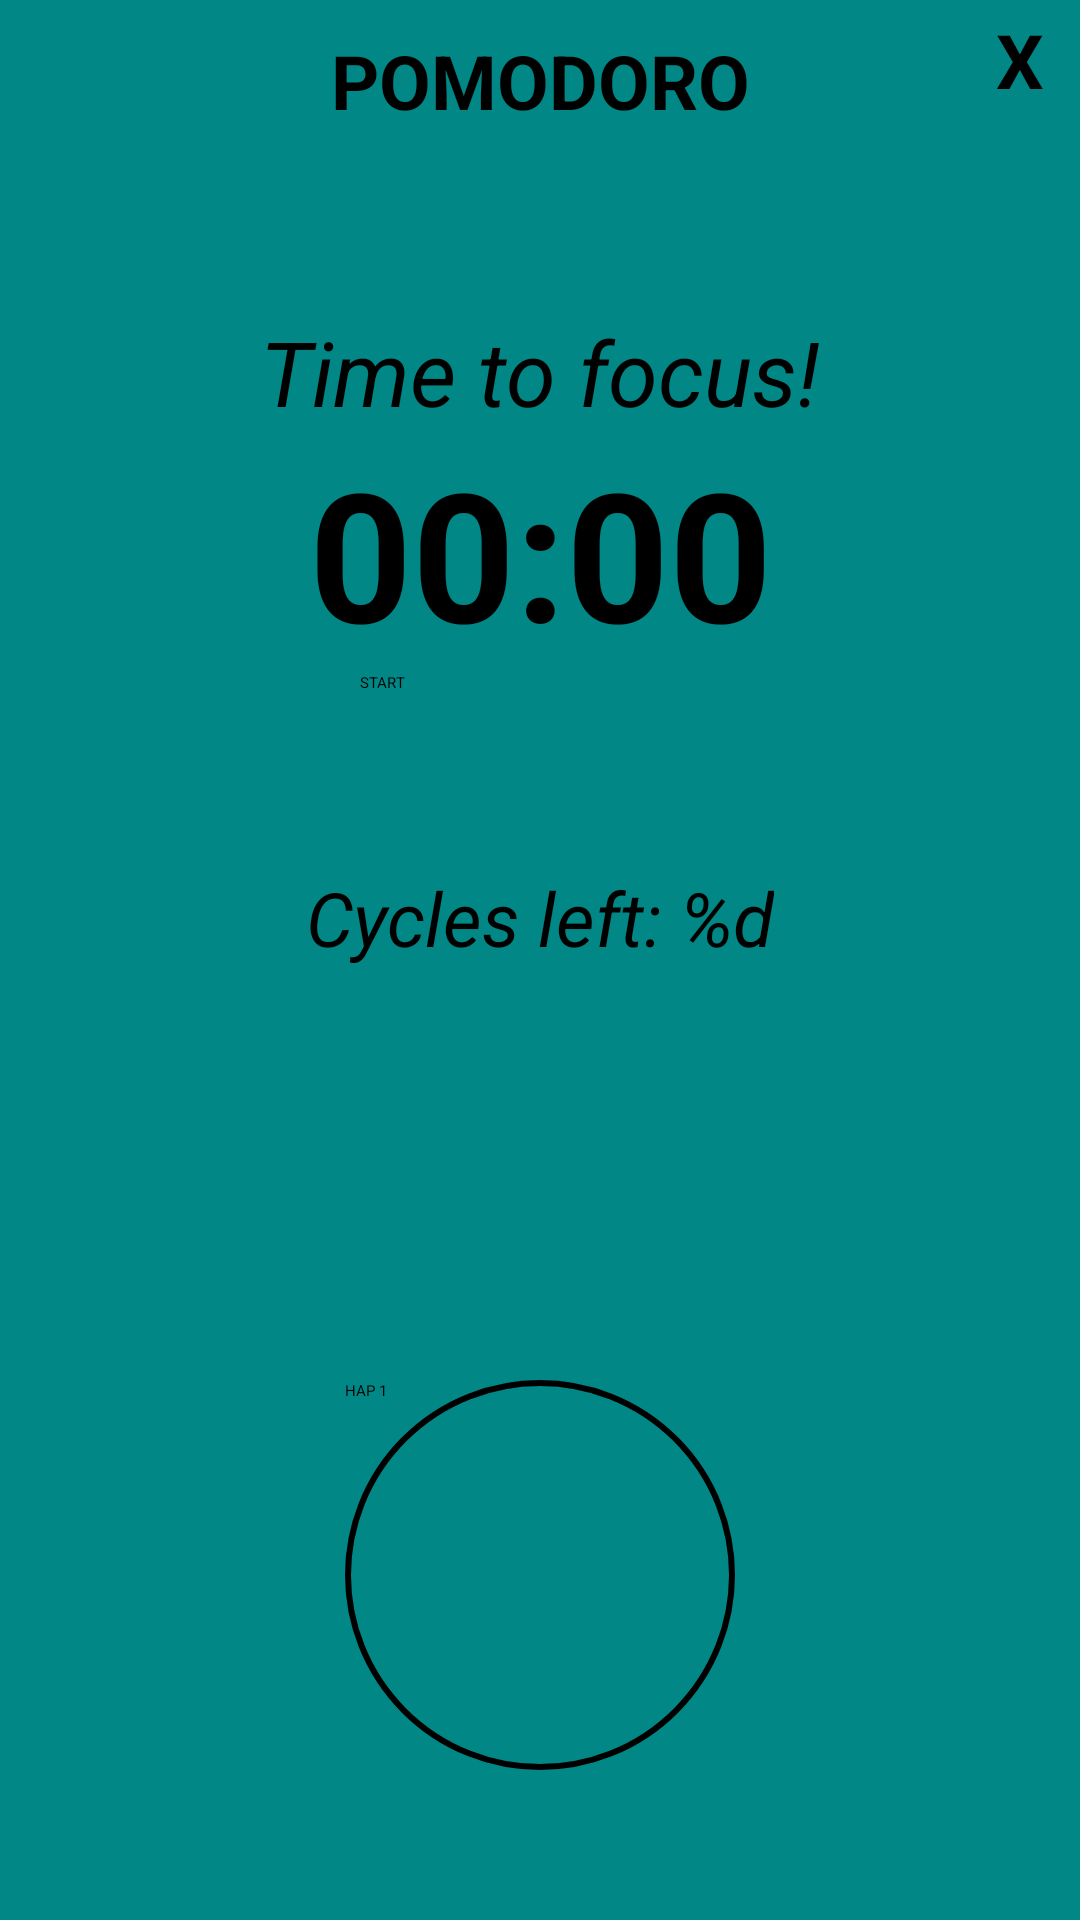

This screen was rendered from an Android layout file. Write that file and the resources it references.
<!-- AndroidManifest.xml: application theme Theme.JasiriHeart -->
<!-- res/layout/frag_study_pomodoro.xml -->
<?xml version="1.0" encoding="utf-8"?>
<androidx.constraintlayout.widget.ConstraintLayout xmlns:android="http://schemas.android.com/apk/res/android"
    xmlns:app="http://schemas.android.com/apk/res-auto"
    android:layout_width="match_parent"
    android:layout_height="match_parent"
    android:background="@color/teal_700">

    <TextView
        android:id="@+id/pomodoro_title"
        android:layout_width="wrap_content"
        android:layout_height="wrap_content"
        android:text="@string/pomodoro_title"
        android:textSize="25sp"
        android:textStyle="bold"
        android:textColor="@color/black"
        android:layout_marginTop="10dp"
        app:layout_constraintTop_toTopOf="parent"
        app:layout_constraintStart_toStartOf="parent"
        app:layout_constraintEnd_toEndOf="parent"/>

    <TextView
        android:id="@+id/time_to_focus_title"
        android:layout_width="wrap_content"
        android:layout_height="wrap_content"
        android:text="@string/time_to_focus"
        android:textSize="30sp"
        android:textStyle="italic"
        android:textColor="@color/black"
        android:gravity="center"
        app:layout_constraintStart_toStartOf="parent"
        app:layout_constraintEnd_toEndOf="parent"
        android:layout_marginTop="60dp"
        app:layout_constraintTop_toBottomOf="@id/pomodoro_title"/>

    <TextView
        android:id="@+id/time_for_a_break_title"
        android:layout_width="wrap_content"
        android:layout_height="wrap_content"
        android:text="@string/time_for_a_break_xd"
        android:textSize="30sp"
        android:textStyle="italic"
        android:textColor="@color/black"
        android:gravity="center"
        android:visibility="invisible"
        app:layout_constraintStart_toStartOf="parent"
        app:layout_constraintEnd_toEndOf="parent"
        app:layout_constraintTop_toTopOf="@id/time_to_focus_title"/>

    <TextView
        android:id="@+id/pomodoro_timer"
        android:layout_width="wrap_content"
        android:layout_height="wrap_content"
        android:text="00:00"
        android:textSize="60sp"
        android:textColor="@color/black"
        android:textStyle="bold"
        app:layout_constraintStart_toStartOf="parent"
        app:layout_constraintEnd_toEndOf="parent"
        app:layout_constraintTop_toBottomOf="@id/time_to_focus_title"/>

    <Button
        android:id="@+id/pomodoro_start"
        android:layout_width="120dp"
        android:layout_height="65dp"
        android:backgroundTint="@color/silver"
        android:text="@string/start"
        android:textColor="@color/black"
        app:layout_constraintStart_toStartOf="parent"
        app:layout_constraintEnd_toEndOf="parent"
        app:layout_constraintTop_toBottomOf="@id/pomodoro_timer"/>

    <TextView
        android:id="@+id/pomodoro_cycles"
        android:layout_width="wrap_content"
        android:layout_height="wrap_content"
        android:text="Cycles left: %d"
        android:textSize="25sp"
        android:textStyle="italic"
        android:textColor="@color/black"
        app:layout_constraintStart_toStartOf="parent"
        app:layout_constraintEnd_toEndOf="parent"
        app:layout_constraintTop_toBottomOf="@id/pomodoro_start"/>

    <Button
        android:id="@+id/pomodoro_haptic_1"
        android:layout_width="130dp"
        android:layout_height="130dp"
        android:backgroundTint="@color/red"
        android:background="@drawable/circle_button"
        android:text="HAP 1"
        android:hapticFeedbackEnabled="true"
        app:layout_constraintStart_toStartOf="parent"
        app:layout_constraintEnd_toEndOf="parent"
        android:layout_marginBottom="50dp"
        app:layout_constraintBottom_toBottomOf="parent"/>

    <TextView
        android:id="@+id/pomodoro_exit_btn"
        android:layout_width="40dp"
        android:layout_height="40dp"
        android:text="@string/exit_x"
        android:textStyle="bold"
        android:textSize="25sp"
        android:textColor="@color/black"
        android:gravity="center"
        app:layout_constraintTop_toTopOf="parent"
        app:layout_constraintEnd_toEndOf="parent"/>
</androidx.constraintlayout.widget.ConstraintLayout>
<!-- resources referenced by this layout -->
<resources>
  <color name="black">#FF000000</color>
  <color name="silver">#FFC0C0C0</color>
  <color name="teal_700">#FF018786</color>
  <!-- drawable circle_button (drawable) -->
  <?xml version="1.0" encoding="utf-8"?>
  <selector xmlns:android="http://schemas.android.com/apk/res/android">
      <item>
          <shape android:shape="oval">
              <stroke android:color="@color/black" android:width="2dp" />
              <solid android:color="@color/red"/>
              <size android:width="160dp" android:height="160dp"/>
          </shape>
      </item>
  </selector>
  <string name="exit_x">X</string>
  <string name="pomodoro_title">POMODORO</string>
  <string name="start">START</string>
  <string name="time_for_a_break_xd">Time for a break XD</string>
  <string name="time_to_focus">Time to focus!</string>
  <style name="Theme.JasiriHeart" parent="Theme.MaterialComponents.DayNight.DarkActionBar">
          
          <item name="colorPrimary">@color/purple_200</item>
          <item name="colorPrimaryVariant">@color/purple_700</item>
          <item name="colorOnPrimary">@color/black</item>
          
          <item name="colorSecondary">@color/teal_200</item>
          <item name="colorSecondaryVariant">@color/teal_200</item>
          <item name="colorOnSecondary">@color/black</item>
          
          <item name="android:statusBarColor" tools:targetApi="l">?attr/colorPrimaryVariant</item>
          
      </style>
  <color name="purple_200">#FFBB86FC</color>
  <color name="purple_700">#FF3700B3</color>
  <color name="teal_200">#FF03DAC5</color>
</resources>
